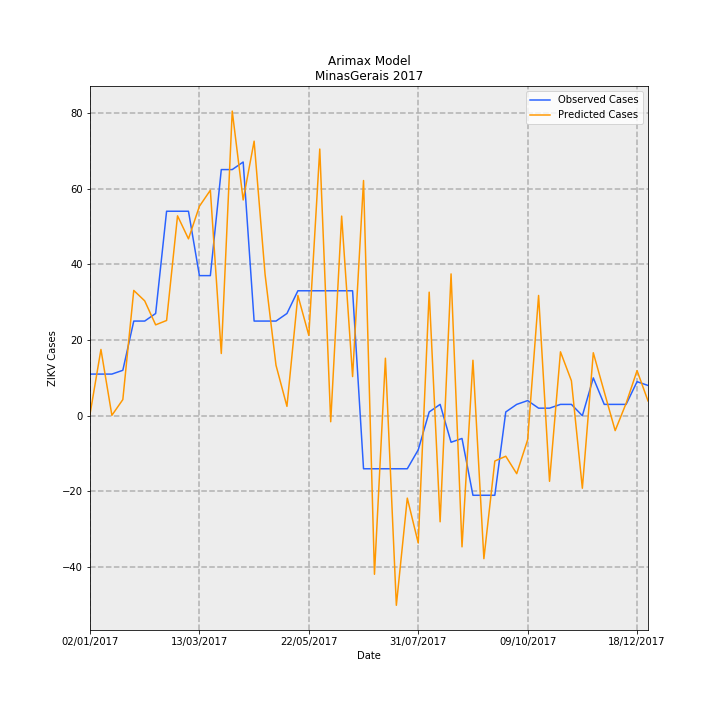

The file beside this chart, header and first rows:
Date, predictions_incidence, observed_incidence, Predicted Cases, Observed Cases, error
02/01/2017, 0.001808, 0.05208, 0.3819, 11.0, 10.62
09/01/2017, 0.08288, 0.05208, 17.5, 11.0, -6.503
16/01/2017, 0.0005348, 0.05208, 0.113, 11.0, 10.89
23/01/2017, 0.0202, 0.05682, 4.267, 12, 7.733
30/01/2017, 0.1567, 0.1184, 33.09, 25, -8.089
06/02/2017, 0.1436, 0.1184, 30.33, 25, -5.333
13/02/2017, 0.1136, 0.1278, 24, 27.0, 2.999
20/02/2017, 0.1191, 0.2557, 25.16, 54.0, 28.84
27/02/2017, 0.25, 0.2557, 52.79, 54.0, 1.208
06/03/2017, 0.2212, 0.2557, 46.71, 54.0, 7.293
13/03/2017, 0.2619, 0.1752, 55.31, 37, -18.31
20/03/2017, 0.282, 0.1752, 59.55, 37, -22.55
27/03/2017, 0.07783, 0.3078, 16.44, 65.0, 48.56
03/04/2017, 0.3809, 0.3078, 80.44, 65.0, -15.44
10/04/2017, 0.2698, 0.3172, 56.98, 67.0, 10.02
17/04/2017, 0.3433, 0.1184, 72.5, 25, -47.5
24/04/2017, 0.1769, 0.1184, 37.36, 25, -12.36
01/05/2017, 0.06313, 0.1184, 13.33, 25, 11.67
08/05/2017, 0.01173, 0.1278, 2.478, 27.0, 24.52
15/05/2017, 0.1504, 0.1563, 31.77, 33.0, 1.231
22/05/2017, 0.1005, 0.1563, 21.22, 33.0, 11.78
29/05/2017, 0.3334, 0.1563, 70.42, 33.0, -37.42
05/06/2017, -0.007515, 0.1563, -1.587, 33.0, 34.59
12/06/2017, 0.2496, 0.1563, 52.72, 33.0, -19.72
19/06/2017, 0.04898, 0.1563, 10.34, 33.0, 22.66
26/06/2017, 0.2941, -0.06629, 62.11, -14.0, -76.11
03/07/2017, -0.1982, -0.06629, -41.86, -14.0, 27.86
10/07/2017, 0.07192, -0.06629, 15.19, -14.0, -29.19
17/07/2017, -0.237, -0.06629, -50.05, -14.0, 36.05
24/07/2017, -0.103, -0.06629, -21.75, -14.0, 7.752
31/07/2017, -0.1591, -0.04261, -33.61, -9, 24.61
07/08/2017, 0.1545, 0.004735, 32.63, 1, -31.63
14/08/2017, -0.1326, 0.0142, -28, 3, 31
21/08/2017, 0.1773, -0.03314, 37.45, -7.0, -44.45
28/08/2017, -0.1639, -0.02841, -34.61, -6, 28.61
04/09/2017, 0.06938, -0.09943, 14.65, -21.0, -35.65
11/09/2017, -0.1787, -0.09943, -37.74, -21.0, 16.74
18/09/2017, -0.0566, -0.09943, -11.95, -21.0, -9.046
25/09/2017, -0.05063, 0.004735, -10.69, 1, 11.69
02/10/2017, -0.07242, 0.0142, -15.3, 3, 18.3
09/10/2017, -0.03005, 0.01894, -6.347, 4, 10.35
16/10/2017, 0.1504, 0.00947, 31.76, 2, -29.76
23/10/2017, -0.08197, 0.00947, -17.31, 2, 19.31
30/10/2017, 0.07992, 0.0142, 16.88, 3, -13.88
06/11/2017, 0.04372, 0.0142, 9.234, 3, -6.234
13/11/2017, -0.09062, 0.0, -19.14, 0.0, 19.14
20/11/2017, 0.07876, 0.04735, 16.63, 10, -6.633
27/11/2017, 0.02992, 0.0142, 6.319, 3, -3.319
04/12/2017, -0.01859, 0.0142, -3.926, 3, 6.926
11/12/2017, 0.01551, 0.0142, 3.275, 3, -0.2751
18/12/2017, 0.05643, 0.04261, 11.92, 9, -2.918
25/12/2017, 0.01857, 0.03788, 3.921, 8, 4.079
